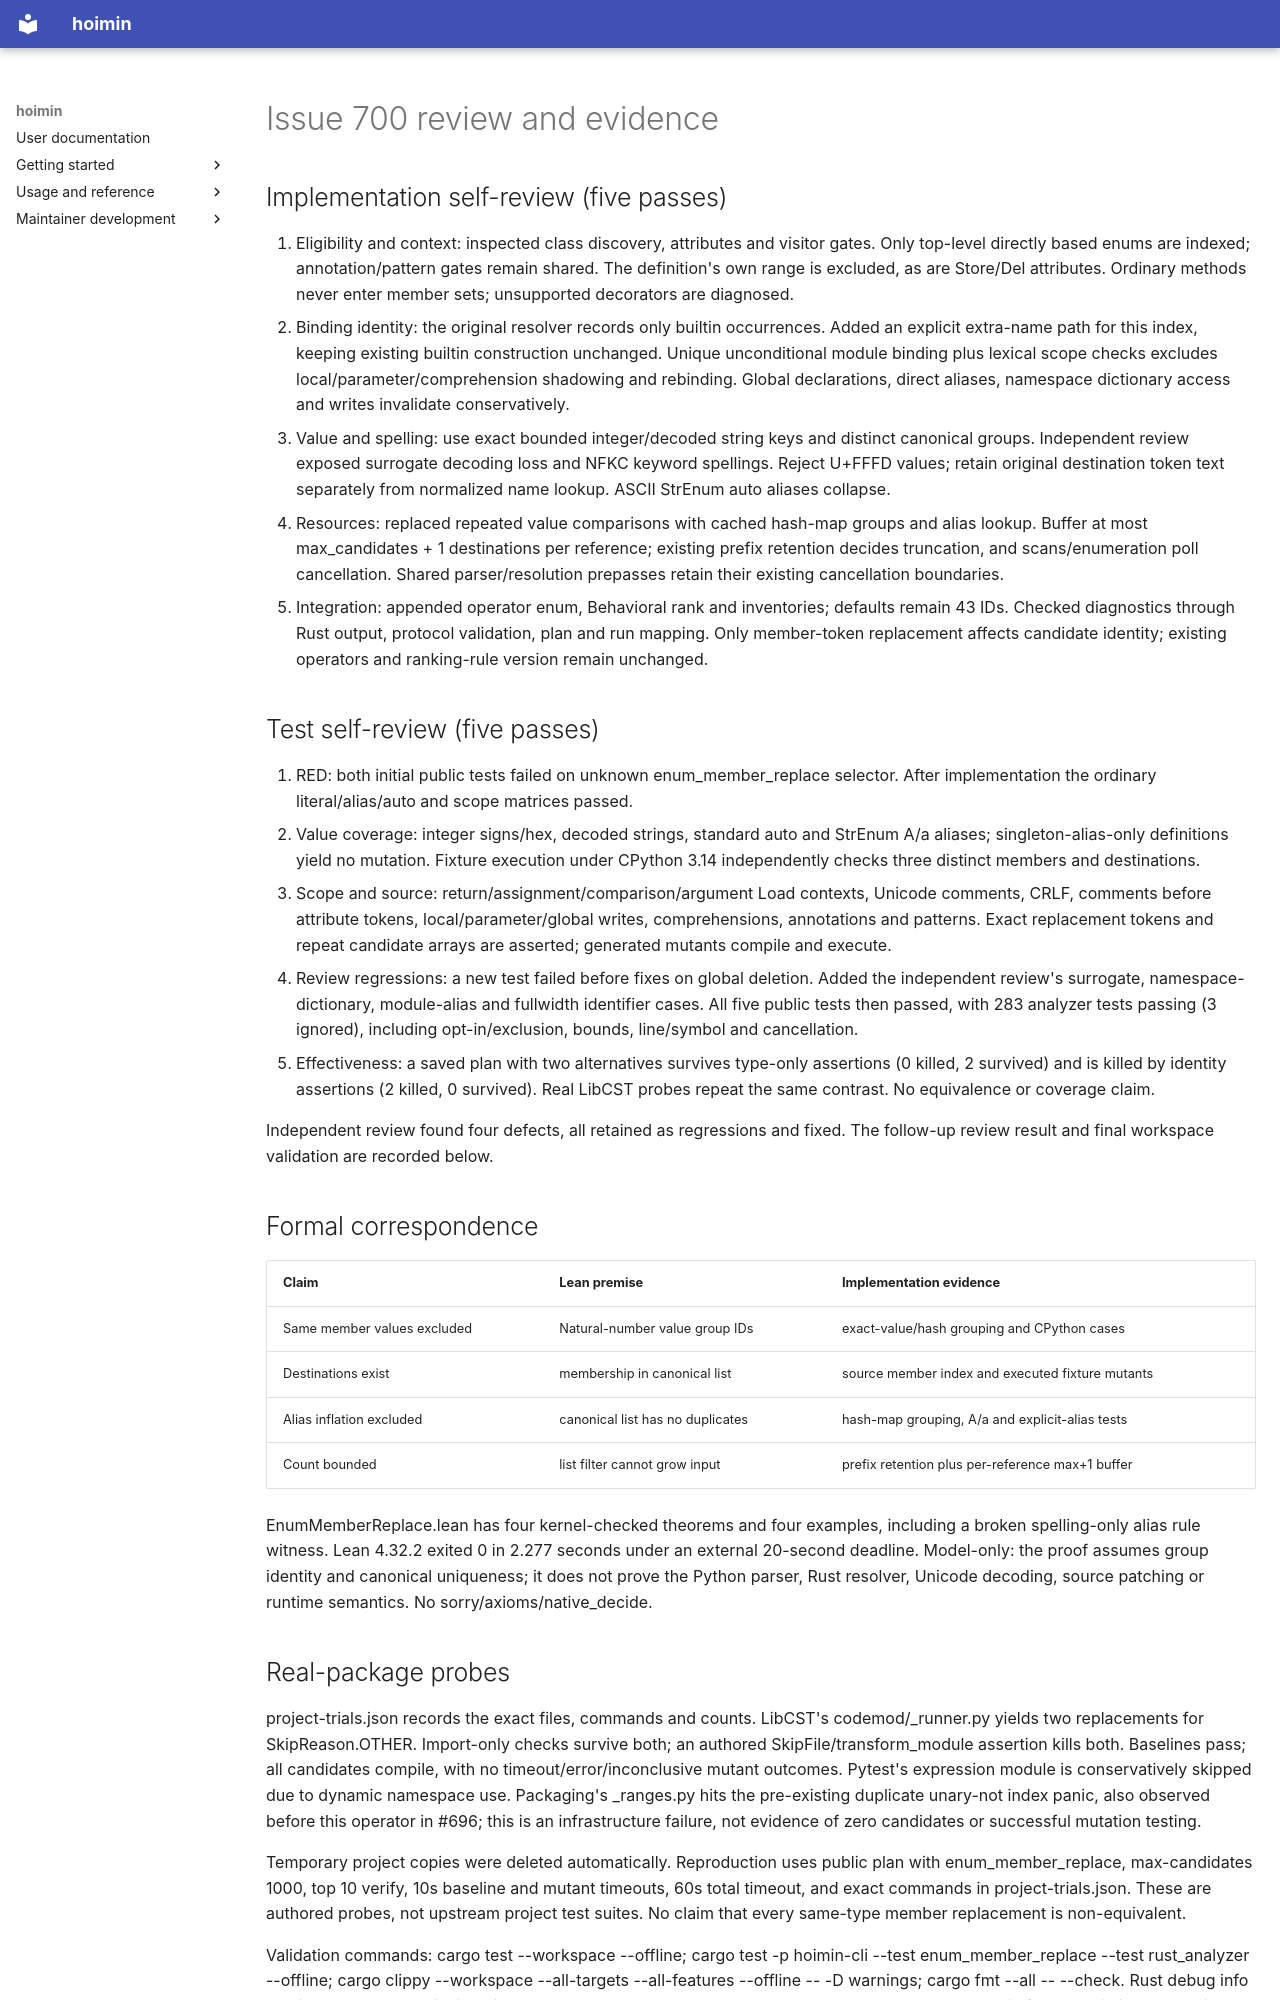

repository: HayaoSuzuki/hoimin · page: development/work/reports/issue-700/review/index.html · generator: mkdocs

# Issue 700 review and evidence

## Implementation self-review (five passes)

1. Eligibility and context: inspected class discovery, attributes and visitor gates.
   Only top-level directly based enums are indexed; annotation/pattern gates remain
   shared. The definition's own range is excluded, as are Store/Del attributes.
   Ordinary methods never enter member sets; unsupported decorators are diagnosed.
2. Binding identity: the original resolver records only builtin occurrences. Added
   an explicit extra-name path for this index, keeping existing builtin construction
   unchanged. Unique unconditional module binding plus lexical scope checks excludes
   local/parameter/comprehension shadowing and rebinding. Global declarations,
   direct aliases, namespace dictionary access and writes invalidate conservatively.
3. Value and spelling: use exact bounded integer/decoded string keys and distinct
   canonical groups. Independent review exposed surrogate decoding loss and NFKC
   keyword spellings. Reject U+FFFD values; retain original destination token text
   separately from normalized name lookup. ASCII StrEnum auto aliases collapse.
4. Resources: replaced repeated value comparisons with cached hash-map groups and
   alias lookup. Buffer at most max_candidates + 1 destinations per reference;
   existing prefix retention decides truncation, and scans/enumeration poll cancellation.
   Shared parser/resolution prepasses retain their existing cancellation boundaries.
5. Integration: appended operator enum, Behavioral rank and inventories; defaults
   remain 43 IDs. Checked diagnostics through Rust output, protocol validation,
   plan and run mapping. Only member-token replacement affects candidate identity;
   existing operators and ranking-rule version remain unchanged.

## Test self-review (five passes)

1. RED: both initial public tests failed on unknown enum_member_replace selector.
   After implementation the ordinary literal/alias/auto and scope matrices passed.
2. Value coverage: integer signs/hex, decoded strings, standard auto and StrEnum
   A/a aliases; singleton-alias-only definitions yield no mutation. Fixture execution
   under CPython 3.14 independently checks three distinct members and destinations.
3. Scope and source: return/assignment/comparison/argument Load contexts, Unicode
   comments, CRLF, comments before attribute tokens, local/parameter/global writes,
   comprehensions, annotations and patterns. Exact replacement tokens and repeat
   candidate arrays are asserted; generated mutants compile and execute.
4. Review regressions: a new test failed before fixes on global deletion. Added the
   independent review's surrogate, namespace-dictionary, module-alias and fullwidth
   identifier cases. All five public tests then passed, with 283 analyzer tests
   passing (3 ignored), including opt-in/exclusion, bounds, line/symbol and cancellation.
5. Effectiveness: a saved plan with two alternatives survives type-only assertions
   (0 killed, 2 survived) and is killed by identity assertions (2 killed, 0 survived).
   Real LibCST probes repeat the same contrast. No equivalence or coverage claim.

Independent review found four defects, all retained as regressions and fixed.
The follow-up review result and final workspace validation are recorded below.

## Formal correspondence

| Claim | Lean premise | Implementation evidence |
| --- | --- | --- |
| Same member values excluded | Natural-number value group IDs | exact-value/hash grouping and CPython cases |
| Destinations exist | membership in canonical list | source member index and executed fixture mutants |
| Alias inflation excluded | canonical list has no duplicates | hash-map grouping, A/a and explicit-alias tests |
| Count bounded | list filter cannot grow input | prefix retention plus per-reference max+1 buffer |

EnumMemberReplace.lean has four kernel-checked theorems and four examples, including
a broken spelling-only alias rule witness. Lean 4.32.2 exited 0 in 2.277 seconds
under an external 20-second deadline. Model-only: the proof assumes group identity
and canonical uniqueness; it does not prove the Python parser, Rust resolver,
Unicode decoding, source patching or runtime semantics. No sorry/axioms/native_decide.
